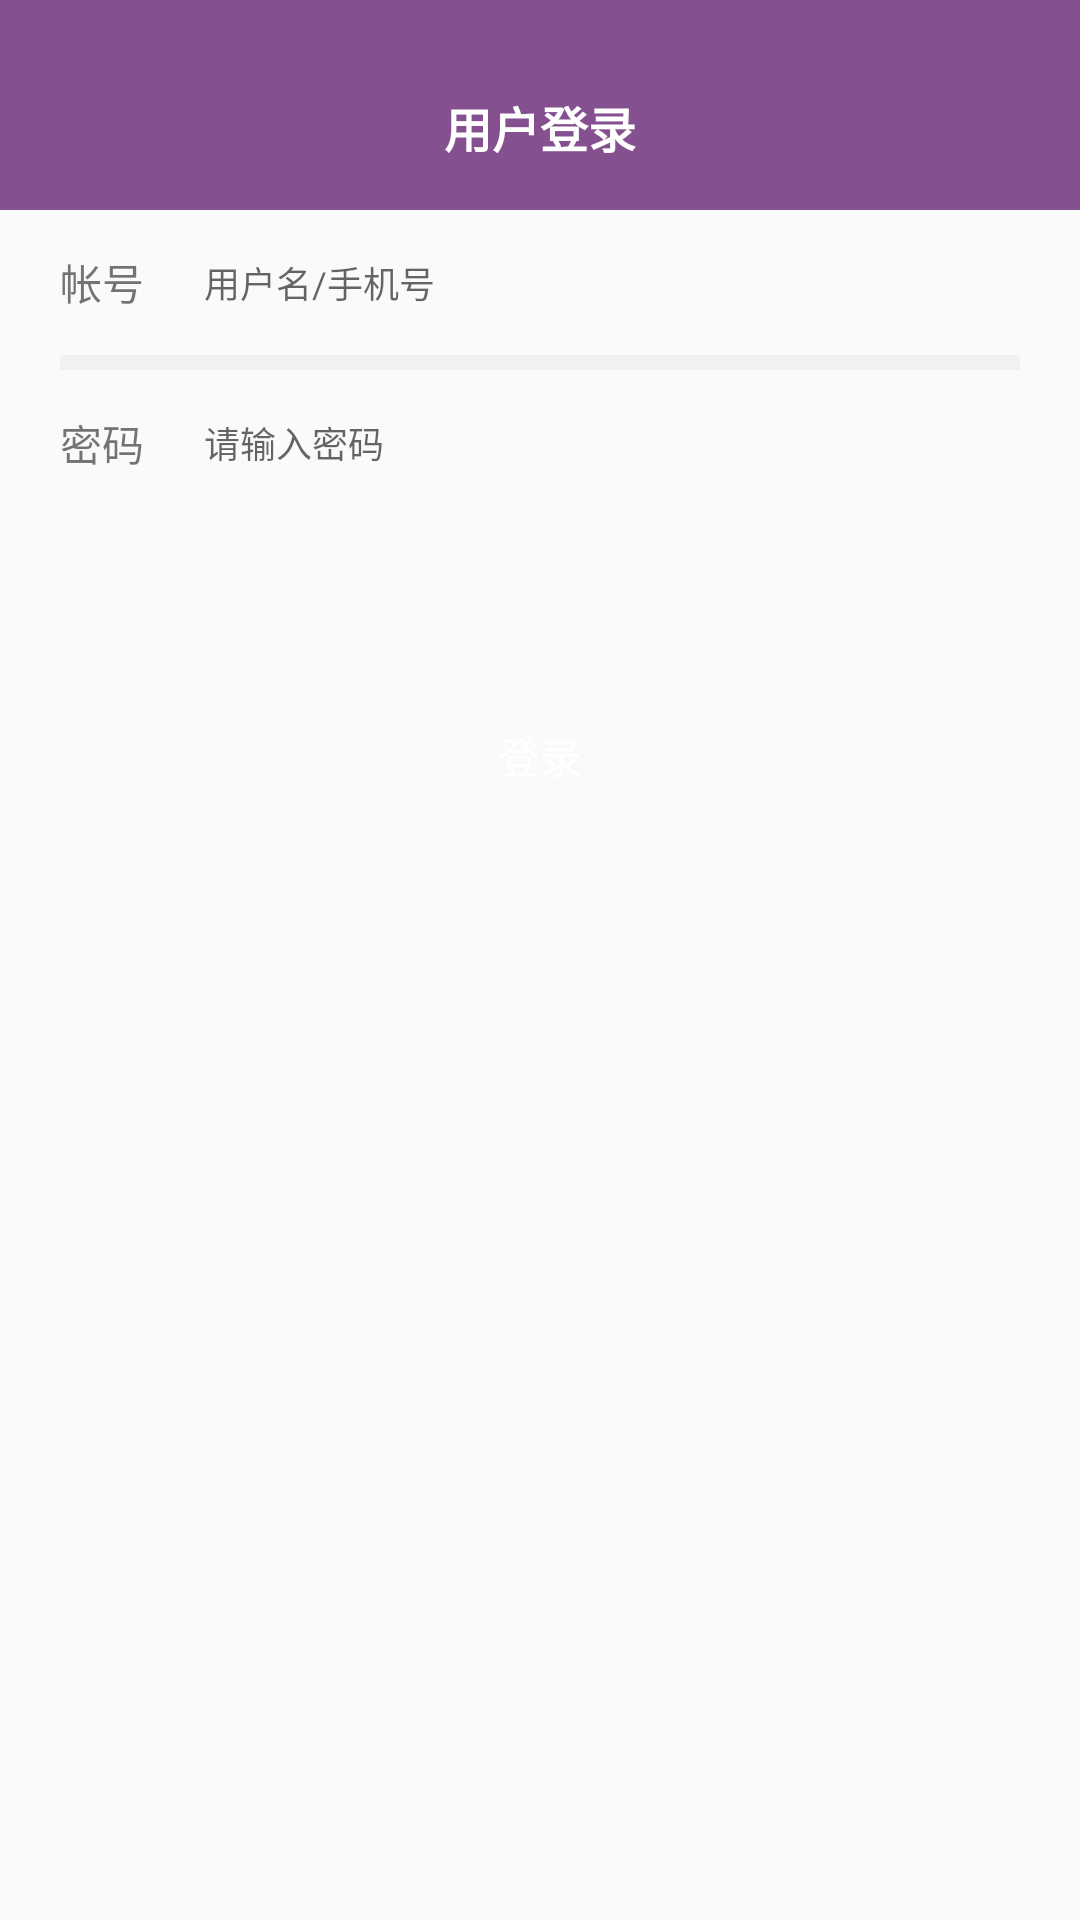

Here is an Android app screen rendered from its layout file. Give the layout XML and the strings, colors and styles it references.
<!-- AndroidManifest.xml: application theme AppTheme -->
<!-- res/layout/activity_login.xml -->
<LinearLayout xmlns:android="http://schemas.android.com/apk/res/android"
    xmlns:tools="http://schemas.android.com/tools"
    android:layout_width="match_parent"
    android:layout_height="match_parent"
    android:orientation="vertical"
    android:fitsSystemWindows="false"
     >

    <LinearLayout
        android:layout_width="match_parent"
        android:layout_height="0dip"
        android:layout_weight="1"
        android:orientation="vertical" >

        <RelativeLayout
            android:layout_width="match_parent"
            android:background="@color/purple_button"
            android:layout_height="70dip">




        <TextView
            android:layout_width="match_parent"
            android:layout_height="70dip"
            android:gravity="center"
            android:paddingTop="15dip"
            android:textSize="16sp"
            android:textStyle="bold"
            android:text="@string/ddhk_Login_userLogin"
            android:textColor="@color/white" />
        </RelativeLayout>
        <LinearLayout
            android:layout_width="match_parent"
            android:layout_height="102dip"
            android:orientation="vertical" >

            <RelativeLayout
                android:layout_width="match_parent"
                android:layout_height="0dip"
                android:layout_weight="1" >

                <TextView
                    android:id="@+id/login_usericon"
                    android:layout_width="wrap_content"
                    android:layout_height="match_parent"
                    android:layout_marginStart="20dp"
                    android:gravity="center"
                    android:text="@string/ddhk_Login_account" />

                <EditText
                    android:id="@+id/ddhk_login_username"
                    android:layout_width="match_parent"
                    android:layout_height="match_parent"
                    android:layout_centerVertical="true"
                    android:layout_marginStart="20dp"
                    android:layout_toEndOf="@id/login_usericon"
                    android:background="@null"
                    android:hint="@string/ddhk_Login_phone"
                    android:textSize="12sp" />
            </RelativeLayout>

            <View
                android:layout_width="match_parent"
                android:layout_height="5dp"
                android:layout_marginEnd="20dp"
                android:layout_marginStart="20dp"
                android:background="@color/qianhui" />

            <RelativeLayout
                android:layout_width="match_parent"
                android:layout_height="0dip"
                android:layout_weight="1" >

                <TextView
                    android:id="@+id/iv_pwdicon"
                    android:layout_width="wrap_content"
                    android:layout_height="match_parent"
                    android:layout_centerVertical="true"
                    android:layout_marginStart="20dp"
                    android:gravity="center"
                    android:text="@string/ddhk_Login_password" />

                <EditText
                    android:id="@+id/ddhk_login_password"
                    android:layout_width="match_parent"
                    android:layout_height="match_parent"
                    android:layout_centerVertical="true"
                    android:layout_marginStart="20dp"
                    android:layout_toEndOf="@id/iv_pwdicon"
                    android:background="@null"
                    android:hint="@string/ddhk_Login_inputpwd"
                    android:inputType="textPassword"
                    android:textSize="12sp" />
            </RelativeLayout>


        </LinearLayout>



        <Button
            android:id="@+id/ddhk_login_forgetpwd"
            android:layout_width="match_parent"
            android:layout_height="40dip"
            android:visibility="gone"
            android:background="@null"
            android:text="@string/ddhk_Login_forgetpwd"
            android:textColor="@color/gray_details"
            android:textSize="14sp" />

        <LinearLayout
            android:id="@+id/ddhk_login_register"
            android:layout_width="match_parent"
            android:layout_height="40dip"
            android:visibility="invisible"
            android:orientation="horizontal" >

            <TextView
                android:layout_width="0dip"
                android:layout_height="match_parent"
                android:layout_weight="3"
                android:gravity="end|center_vertical"
                android:text="@string/ddhk_Login_noaccount" />

            <TextView
                android:layout_width="0dip"
                android:layout_height="match_parent"
                android:layout_weight="2"
                android:gravity="start|center_vertical"
                android:text="@string/ddhk_Login_register"
                android:textColor="@color/blue_pressed" />
        </LinearLayout>
        <Button
            android:id="@+id/ddhk_login_login"
            android:layout_width="match_parent"
            android:layout_height="40dip"
            android:layout_margin="20dip"
            android:background="@drawable/btn_order_shape"
            android:text="@string/ddhk_Login_login"
            android:textColor="@color/white" />

    </LinearLayout>



    <TextView
        android:layout_width="match_parent"
        android:layout_height="40dip" />

</LinearLayout>
<!-- resources referenced by this layout -->
<resources>
  <color name="blue_pressed">#aa00AAFF</color>
  <color name="gray_details">#92A4AC</color>
  <color name="purple_button">#855090</color>
  <color name="qianhui">#F1F1F1</color>
  <color name="white">#ffffff</color>
  <string name="ddhk_Login_account">帐号</string>
  <string name="ddhk_Login_forgetpwd">忘记密码？</string>
  <string name="ddhk_Login_inputpwd">请输入密码</string>
  <string name="ddhk_Login_login">登录</string>
  <string name="ddhk_Login_noaccount">还没帐号，马上去</string>
  <string name="ddhk_Login_password">密码</string>
  <string name="ddhk_Login_phone">用户名/手机号</string>
  <string name="ddhk_Login_register">注册</string>
  <string name="ddhk_Login_userLogin">用户登录</string>
  <style name="AppTheme" parent="Theme.AppCompat.Light.NoActionBar">
          
          <item name="colorPrimary">@color/colorPrimary</item>
          <item name="colorPrimaryDark">@color/colorPrimaryDark</item>
          <item name="colorAccent">@color/colorAccent</item>
      </style>
  <color name="colorPrimary">#855090</color>
  <color name="colorPrimaryDark">#855090</color>
  <color name="colorAccent">#FF4081</color>
</resources>
